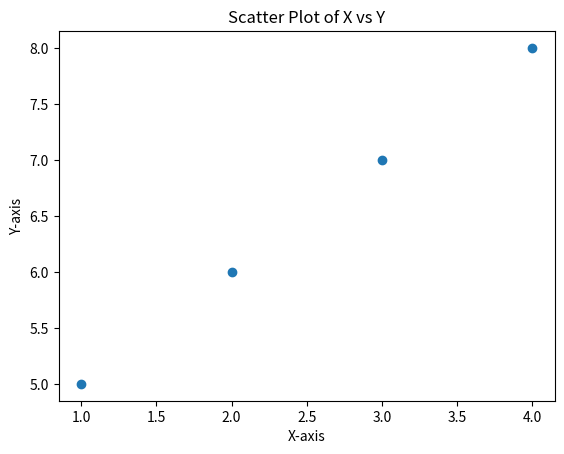

Here is the Python script that generated this plot:
import matplotlib.pyplot as plt
import numpy as np
import pandas as pd
array =np.random.randint(1, 51, size=(3, 3))
print(array)
dataset = {'name' : ['a' , 'b', 'c'],
            'Age' : ['40' , '70', '30'],
            'City': ['N', '', 'C' ]} 
df = pd.DataFrame(dataset)
filtered_age = df[pd.to_numeric(df['Age'])<20]
print(filtered_age)
df['Salary']=100000
df=df.dropna
x = [1, 2, 3, 4]
y = [5, 6, 7, 8]
plt.scatter(x, y)
plt.xlabel('X-axis')
plt.ylabel('Y-axis')
plt.title('Scatter Plot of X vs Y')
plt.show()